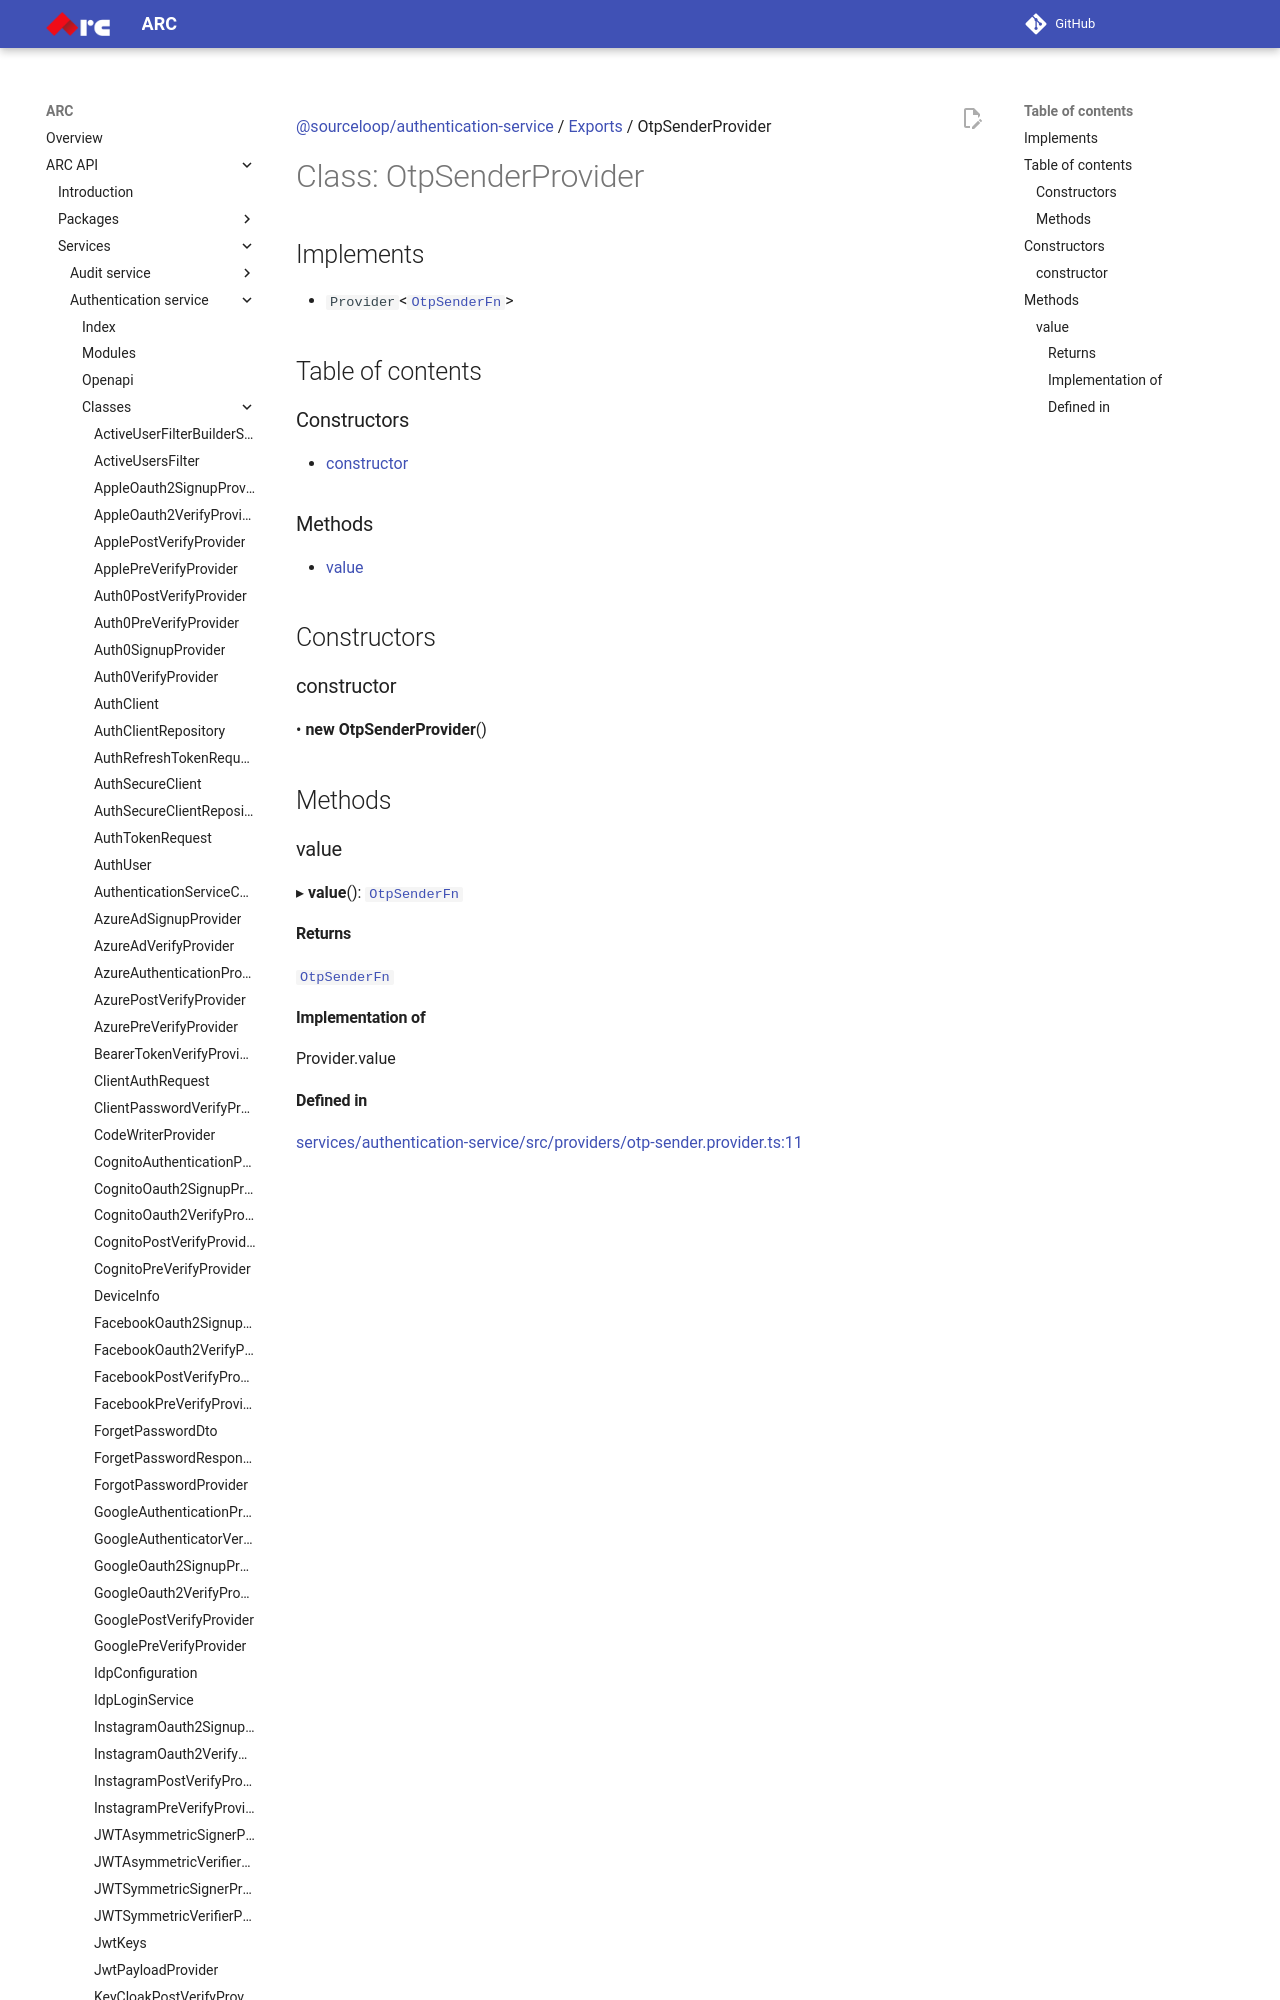

repository: sourcefuse/arc-docs · page: arc-api-docs/services/authentication-service/classes/OtpSenderProvider/index.html · generator: mkdocs

[@sourceloop/authentication-service](../README.md) / [Exports](../modules.md) / OtpSenderProvider

# Class: OtpSenderProvider

## Implements

- `Provider`<[`OtpSenderFn`](../modules.md#otpsenderfn)\>

## Table of contents

### Constructors

- [constructor](OtpSenderProvider.md#constructor)

### Methods

- [value](OtpSenderProvider.md#value)

## Constructors
